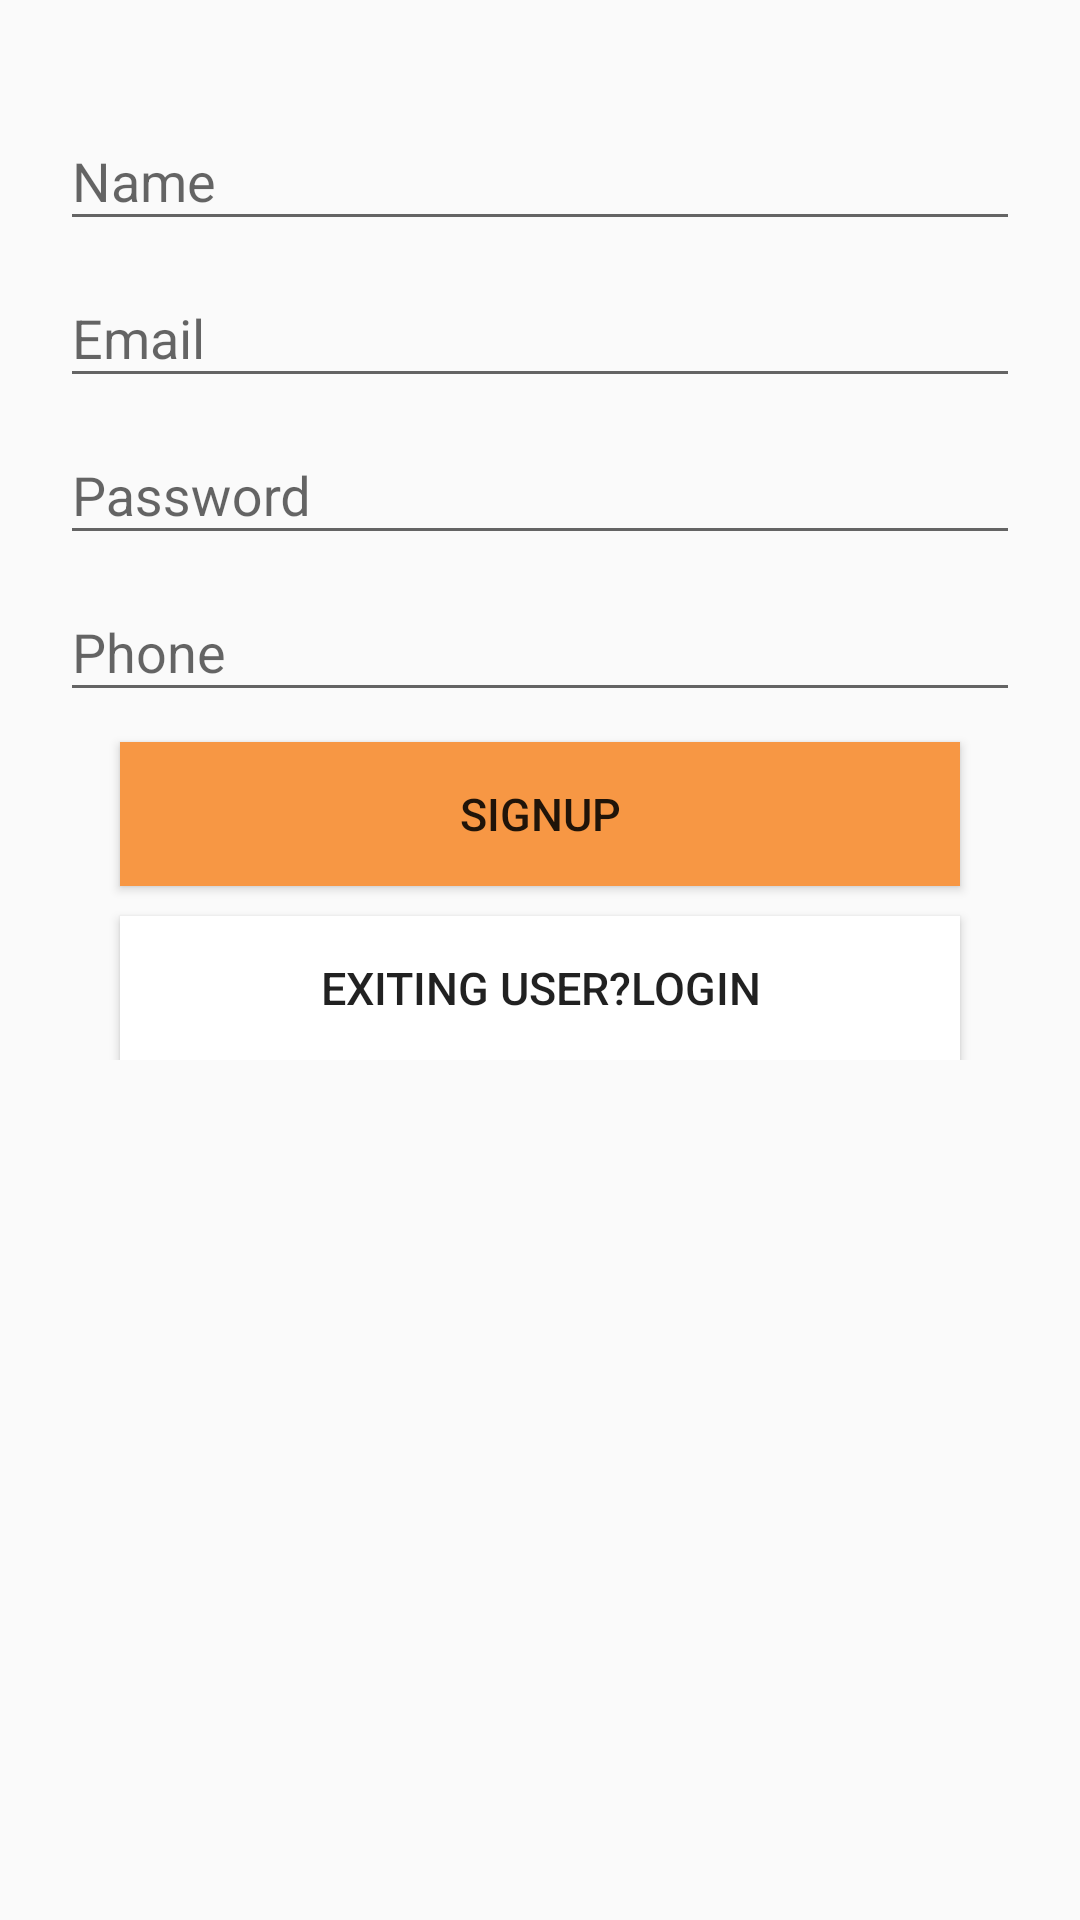

Layout XML and referenced resources for this Android screen:
<!-- AndroidManifest.xml: application theme AppTheme -->
<!-- res/layout/activity_signup.xml -->
<?xml version="1.0" encoding="utf-8"?>
<LinearLayout xmlns:android="http://schemas.android.com/apk/res/android"
    android:orientation="vertical" android:layout_width="match_parent"
    android:layout_height="match_parent">


    <LinearLayout
        android:layout_width="match_parent"
        android:layout_height="wrap_content"
        android:orientation="vertical"
        android:layout_marginTop="8dp">

        <android.support.design.widget.TextInputLayout
            android:layout_width="match_parent"
            android:layout_height="wrap_content"
            android:layout_marginTop="20dp"
            android:id="@+id/tl1">

            <EditText
                android:layout_width="match_parent"
                android:layout_height="wrap_content"
                android:layout_marginLeft="20dp"
                android:layout_marginRight="20dp"
                android:hint="Name"
                android:id="@+id/nm"
                />
        </android.support.design.widget.TextInputLayout>

        <android.support.design.widget.TextInputLayout
            android:layout_width="match_parent"
            android:layout_height="wrap_content"
            android:id="@+id/tl2">

            <EditText
                android:layout_width="match_parent"
                android:layout_height="wrap_content"
                android:layout_marginLeft="20dp"
                android:layout_marginRight="20dp"
                android:hint="Email"
                android:id="@+id/el"
                />
        </android.support.design.widget.TextInputLayout>
        <android.support.design.widget.TextInputLayout
            android:layout_width="match_parent"
            android:layout_height="wrap_content"
            android:id="@+id/tl3">

            <EditText
                android:layout_width="match_parent"
                android:layout_height="wrap_content"
                android:layout_marginTop="20dp"
                android:layout_marginLeft="20dp"
                android:layout_marginRight="20dp"
                android:textStyle="normal"
                android:inputType="textPassword"
                android:hint="Password"
                android:id="@+id/pswd"/>

        </android.support.design.widget.TextInputLayout>
        <android.support.design.widget.TextInputLayout
            android:layout_width="match_parent"
            android:layout_height="wrap_content"
            android:id="@+id/tl4">

            <EditText
                android:layout_width="match_parent"
                android:layout_height="wrap_content"
                android:layout_marginTop="20dp"
                android:layout_marginLeft="20dp"
                android:layout_marginRight="20dp"
                android:textStyle="normal"
                android:id="@+id/phn"
                android:hint="Phone"/>
        </android.support.design.widget.TextInputLayout>


        <Button
            android:layout_width="match_parent"
            android:layout_height="wrap_content"
            android:text="Signup"
            android:textSize="15dp"
            android:id="@+id/sup"
            android:layout_marginTop="10dp"
            android:layout_marginLeft="40dp"
            android:layout_marginRight="40dp"
            android:background="#f79744"

            />
        <Button
            android:layout_width="match_parent"
            android:layout_height="wrap_content"
            android:text="Exiting User?Login"
            android:textSize="15dp"
            android:id="@+id/euli"
            android:layout_marginTop="10dp"
            android:layout_marginLeft="40dp"
            android:layout_marginRight="40dp"
            android:background="#ffffff"/>

    </LinearLayout>



</LinearLayout>
<!-- resources referenced by this layout -->
<resources>
  <style name="AppTheme" parent="Theme.AppCompat.Light.DarkActionBar">
          
          <item name="colorPrimary">@color/colorPrimary</item>
          <item name="colorPrimaryDark">@color/colorPrimaryDark</item>
          <item name="colorAccent">@color/colorAccent</item>
      </style>
  <color name="colorPrimary">#4285f4</color>
  <color name="colorPrimaryDark">#79c257</color>
  <color name="colorAccent">#FF4081</color>
</resources>
